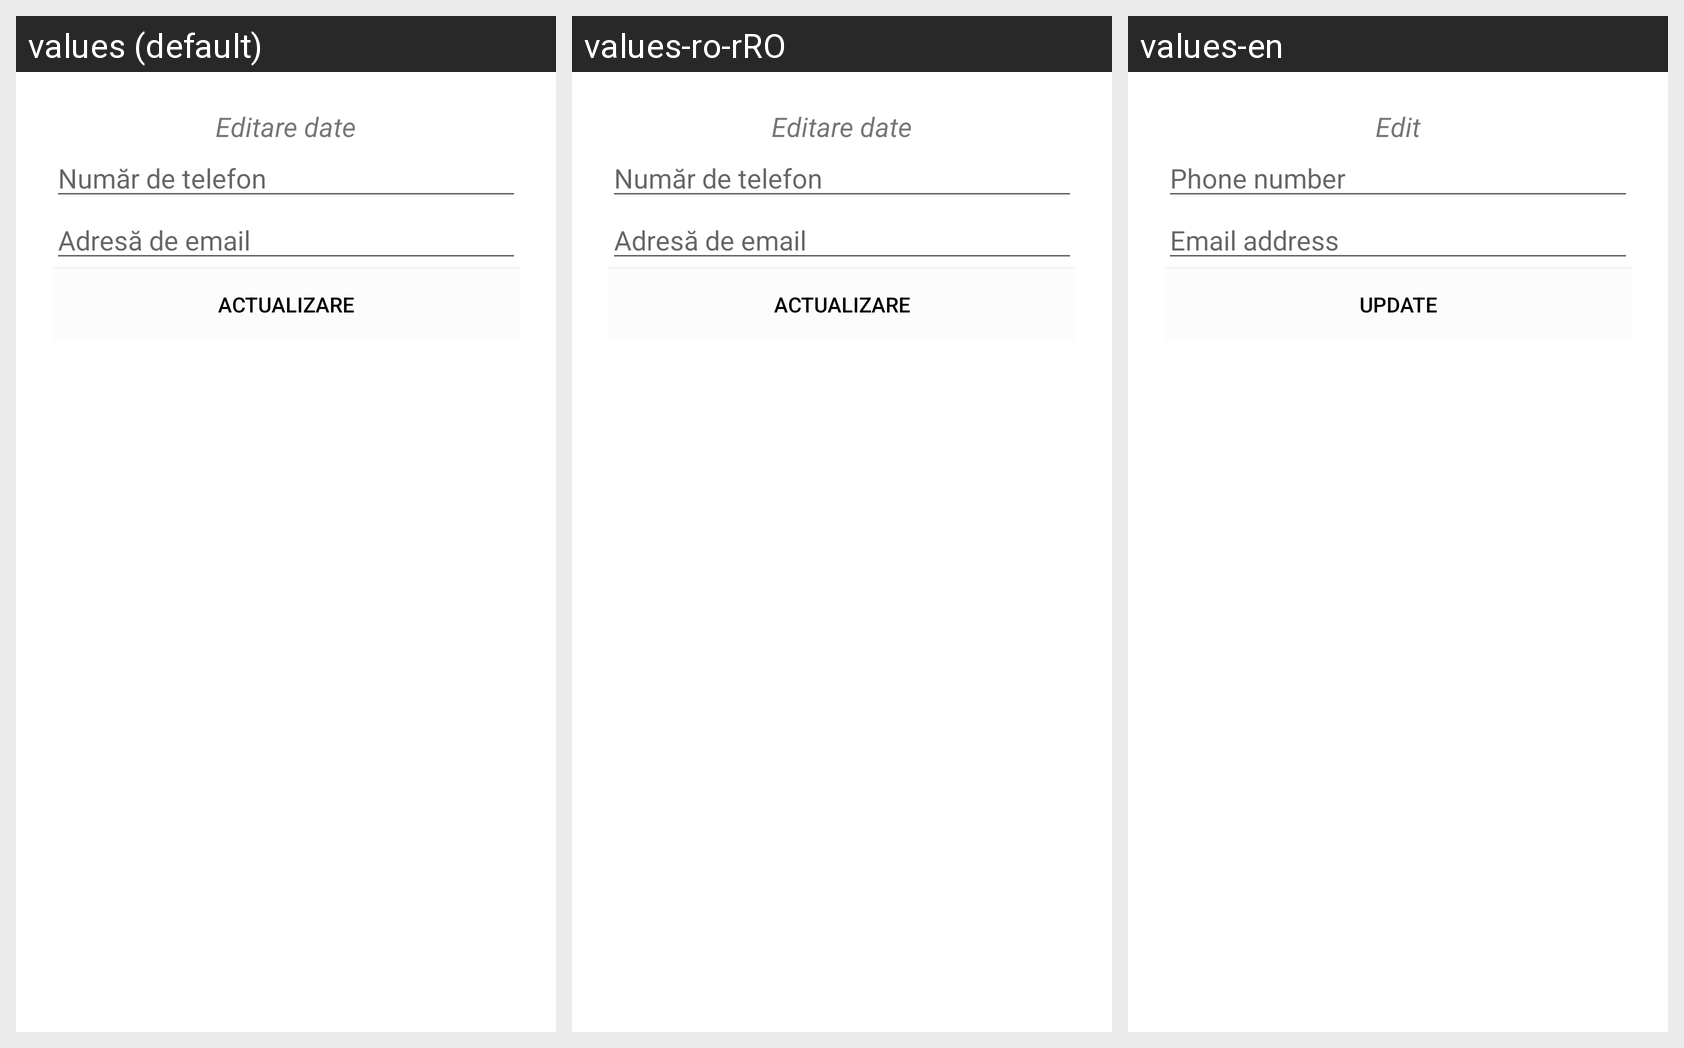

The same Android screen rendered under several of its app's locales, left to right. List the strings drawn on it with the default value and each locale's translation.
Android screen res/layout/edit_profile_popup.xml rendered under 3 locales, left to right: values (default), values-ro-rRO, values-en. Device: Nexus 5 (rendered at 1080×1920; each locale shown at half size, 540×960, under a caption strip naming it); theme Theme.MyApplication1.
Strings drawn on this screen, with the default value and each locale's value (text and hints the layout hard-codes, and strings that could not be matched under every locale, appear in the picture but are not listed):

edit_profile_title
  values: Editare date
  values-ro-rRO: Editare date
  values-en: Edit

edit_profile_phone_number
  values: Număr de telefon
  values-ro-rRO: Număr de telefon
  values-en: Phone number

edit_profile_email_address
  values: Adresă de email
  values-ro-rRO: Adresă de email
  values-en: Email address

edit_profile_update
  values: Actualizare
  values-ro-rRO: Actualizare
  values-en: Update
